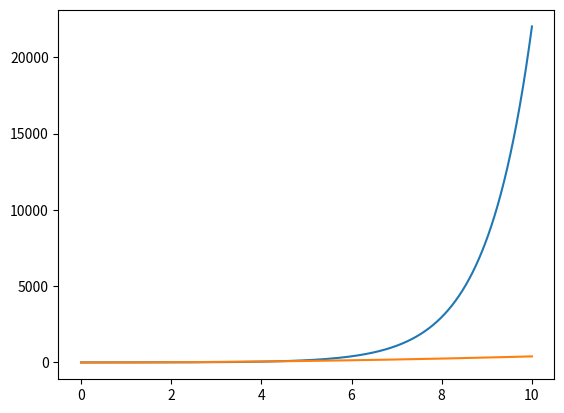

The matplotlib source for this figure:
# this is a code cell
# with no plot in the output
# so it should be gone
import numpy as np
import matplotlib.pyplot as plt


# this cell should remain because it has a plot
x = np.linspace(0,10,1000)
y = np.cos(2*x) + np.exp(x)
plt.plot(x,y)

# this code cell should remain, since it has the "include" tag
y = 2*x
print(y[0:5])

# this plot should be excluded, since it's tagged as "ignore"
plt.plot(x,y**2)

